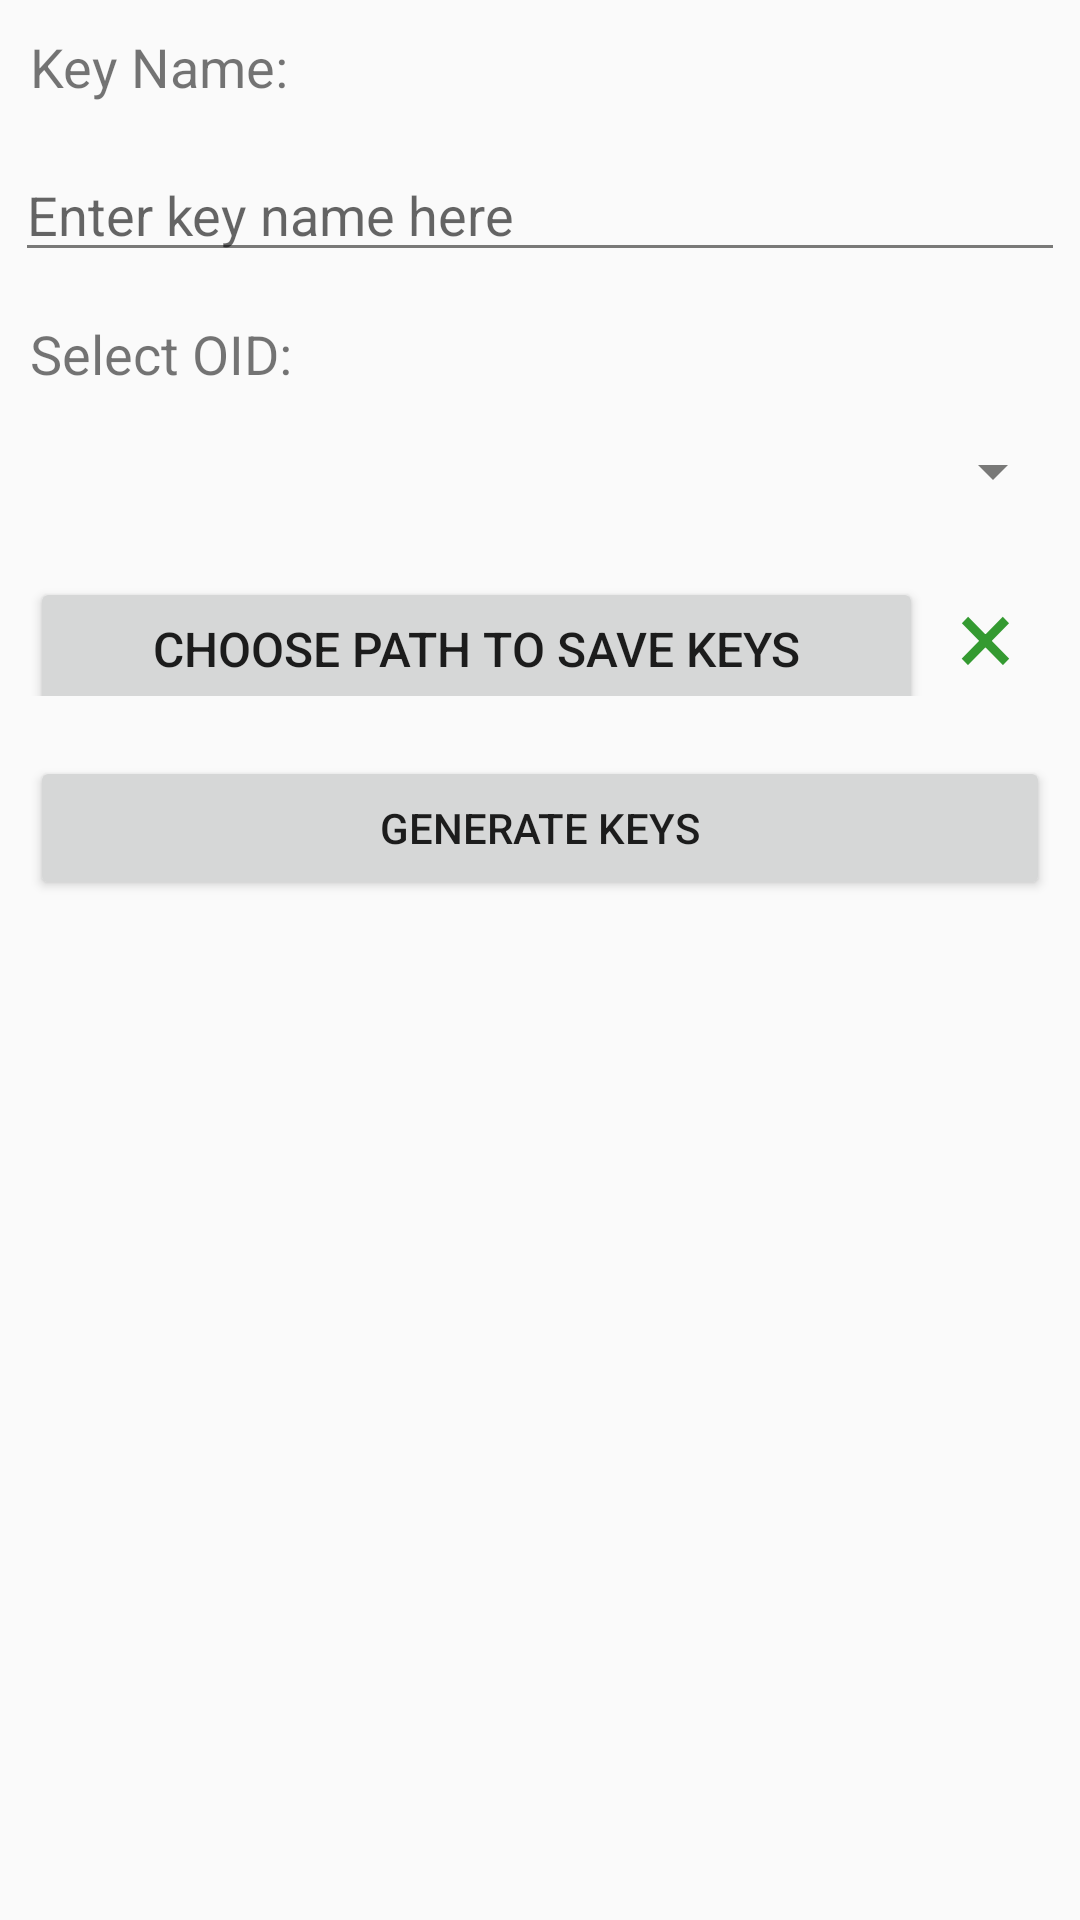

Reconstruct the res/layout file that produces this screen, plus the resources it refers to.
<!-- AndroidManifest.xml: application theme AppTheme -->
<!-- res/layout/fragment_keys.xml -->
<?xml version="1.0" encoding="utf-8"?>
<ScrollView
	xmlns:android="http://schemas.android.com/apk/res/android"
	android:layout_height="match_parent"
	android:layout_width="match_parent">

	<RelativeLayout
		android:layout_height="match_parent"
		android:layout_width="match_parent">

		<LinearLayout
			android:layout_height="wrap_content"
			android:layout_width="match_parent"
			android:orientation="vertical"
			android:id="@+id/fragmentkeysLinearLayout1">

			<TextView
				android:layout_height="wrap_content"
				android:text="Key Name:"
				android:layout_width="wrap_content"
				android:textSize="18sp"
				android:padding="5dp"
				android:layout_margin="5dp"/>

			<EditText
				android:layout_height="match_parent"
				android:ems="10"
				android:layout_width="match_parent"
				android:hint="Enter key name here"
				android:layout_margin="5dp"
				android:id="@+id/fragmentkeysEditTextKeyName"
				android:inputType="text"/>

		</LinearLayout>

		<LinearLayout
			android:layout_height="wrap_content"
			android:layout_width="match_parent"
			android:orientation="vertical"
			android:layout_below="@id/fragmentkeysLinearLayout1"
			android:id="@+id/fragmentkeysLinearLayout2">

			<TextView
				android:layout_height="wrap_content"
				android:text="Select OID:"
				android:layout_width="wrap_content"
				android:textSize="18sp"
				android:padding="5dp"
				android:layout_margin="5dp"/>

			<Spinner
				android:layout_height="match_parent"
				android:layout_width="match_parent"
				android:padding="5dp"
				android:layout_margin="5dp"
				android:id="@+id/fragmentkeysSpinnerOID"/>

		</LinearLayout>

		<LinearLayout
			android:layout_height="wrap_content"
			android:layout_width="match_parent"
			android:orientation="horizontal"
			android:layout_below="@id/fragmentkeysLinearLayout2"
			android:id="@+id/fragmentkeysLinearLayout3"
			android:layout_margin="10dp">

			<Button
				android:layout_height="wrap_content"
				android:text="CHOOSE PATH TO SAVE KEYS"
				android:layout_width="match_parent"
				android:layout_weight="1.0"
				android:textSize="16sp"
				android:id="@+id/fragmentkeysButtonChoosePath"/>

			<TextView
				android:layout_height="match_parent"
				android:layout_width="match_parent"
				android:layout_weight="7.0"
				android:layout_margin="3dp"
				android:id="@+id/fragmentkeysTextViewPathChoosed"
				android:text="×"
				android:textSize="36sp"
				android:textAlignment="center"
				android:textColor="#349A31"/>

		</LinearLayout>

		<RelativeLayout
			android:layout_height="match_parent"
			android:layout_width="match_parent"
			android:layout_below="@id/fragmentkeysLinearLayout3"
			android:id="@+id/fragmentkeysRelativeLayout1">

			<Button
				android:layout_height="match_parent"
				android:text="Generate keys"
				android:layout_width="match_parent"
				android:id="@+id/fragmentkeysButtonGenKeys"
				android:layout_margin="10dp"
				android:padding="10dp"/>

		</RelativeLayout>

	</RelativeLayout>

</ScrollView>
<!-- resources referenced by this layout -->
<resources>
  <style name="AppTheme" parent="Theme.AppCompat.Light.DarkActionBar">
          
          <item name="colorPrimary">@color/colorPrimary</item>
          <item name="colorPrimaryDark">@color/colorPrimaryDark</item>
          <item name="colorAccent">@color/colorAccent</item>
          <item name="android:textColorSecondary">@color/colorSecond</item>
          <item name="actionBarStyle">@style/AppBarOverlay</item>
      </style>
  <color name="colorPrimary">#323131</color>
  <color name="colorPrimaryDark">#262625</color>
  <color name="colorAccent">#000000</color>
  <color name="colorSecond">#797978</color>
  <style name="AppBarOverlay" parent="Widget.AppCompat.Light.ActionBar.Solid">
          <item name="elevation">0dp</item>
      </style>
</resources>
